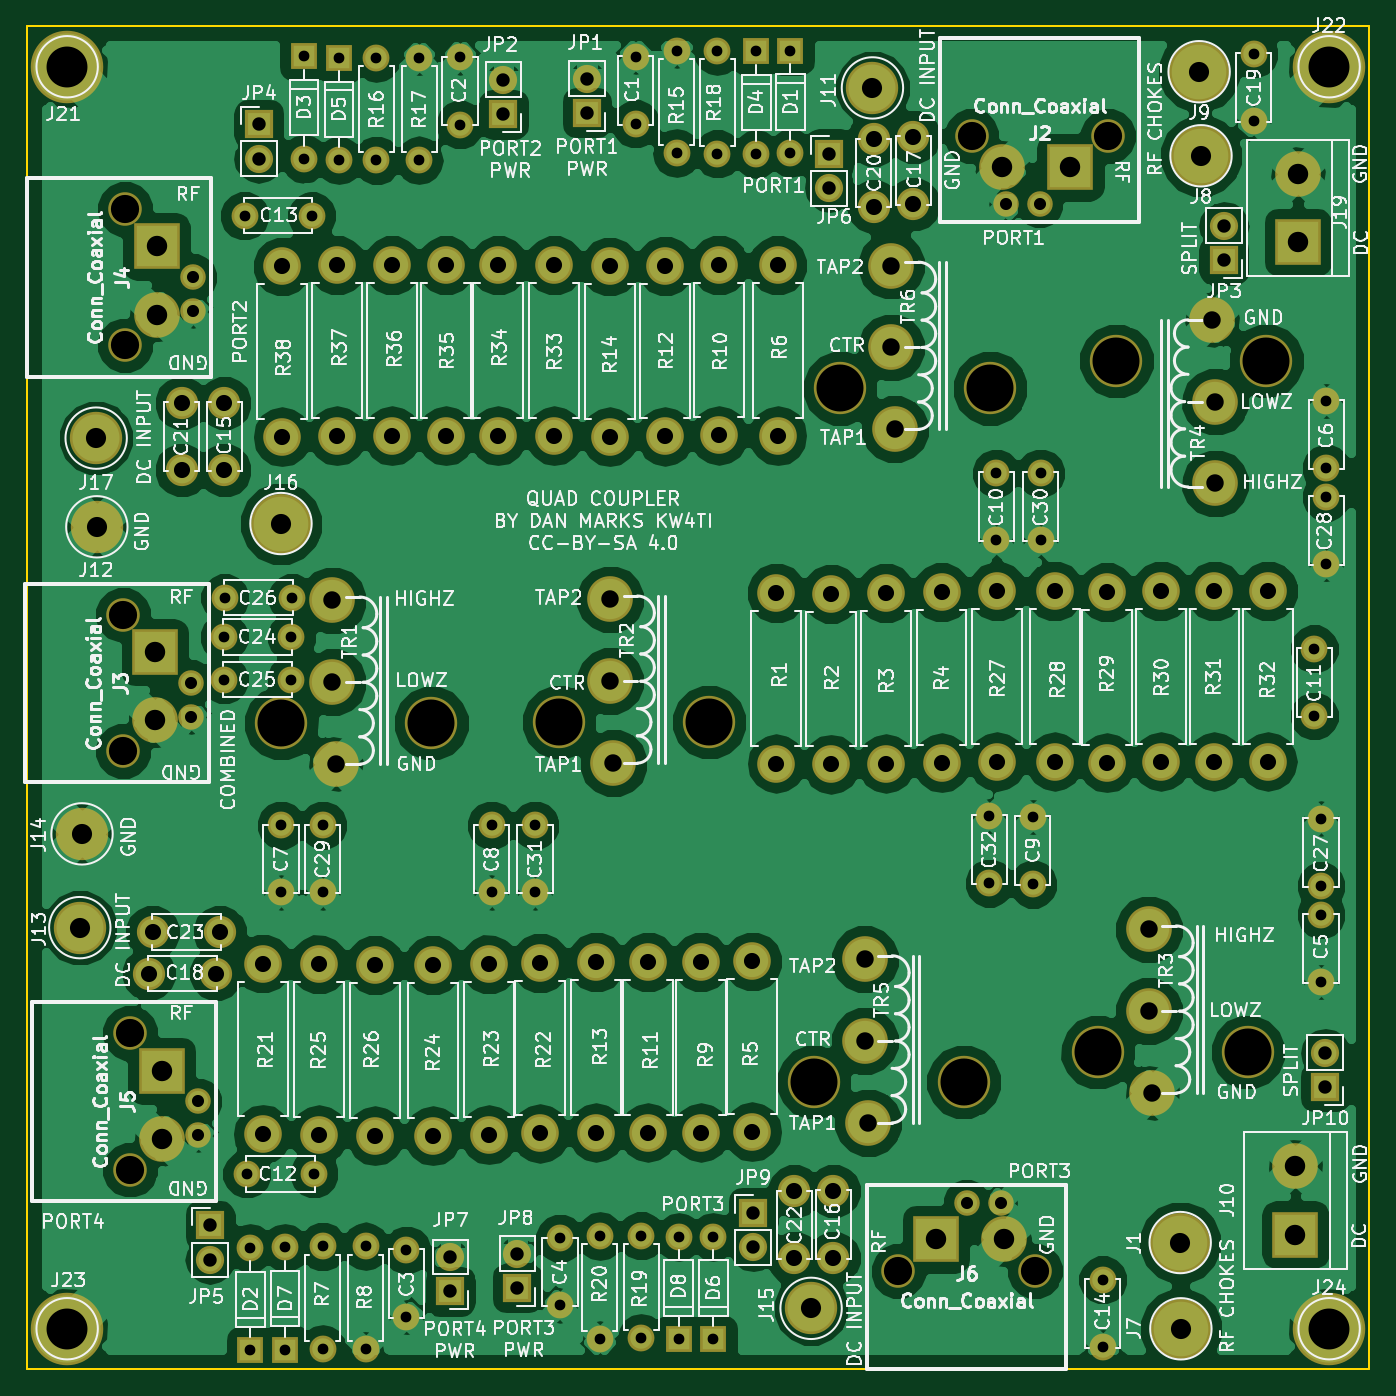
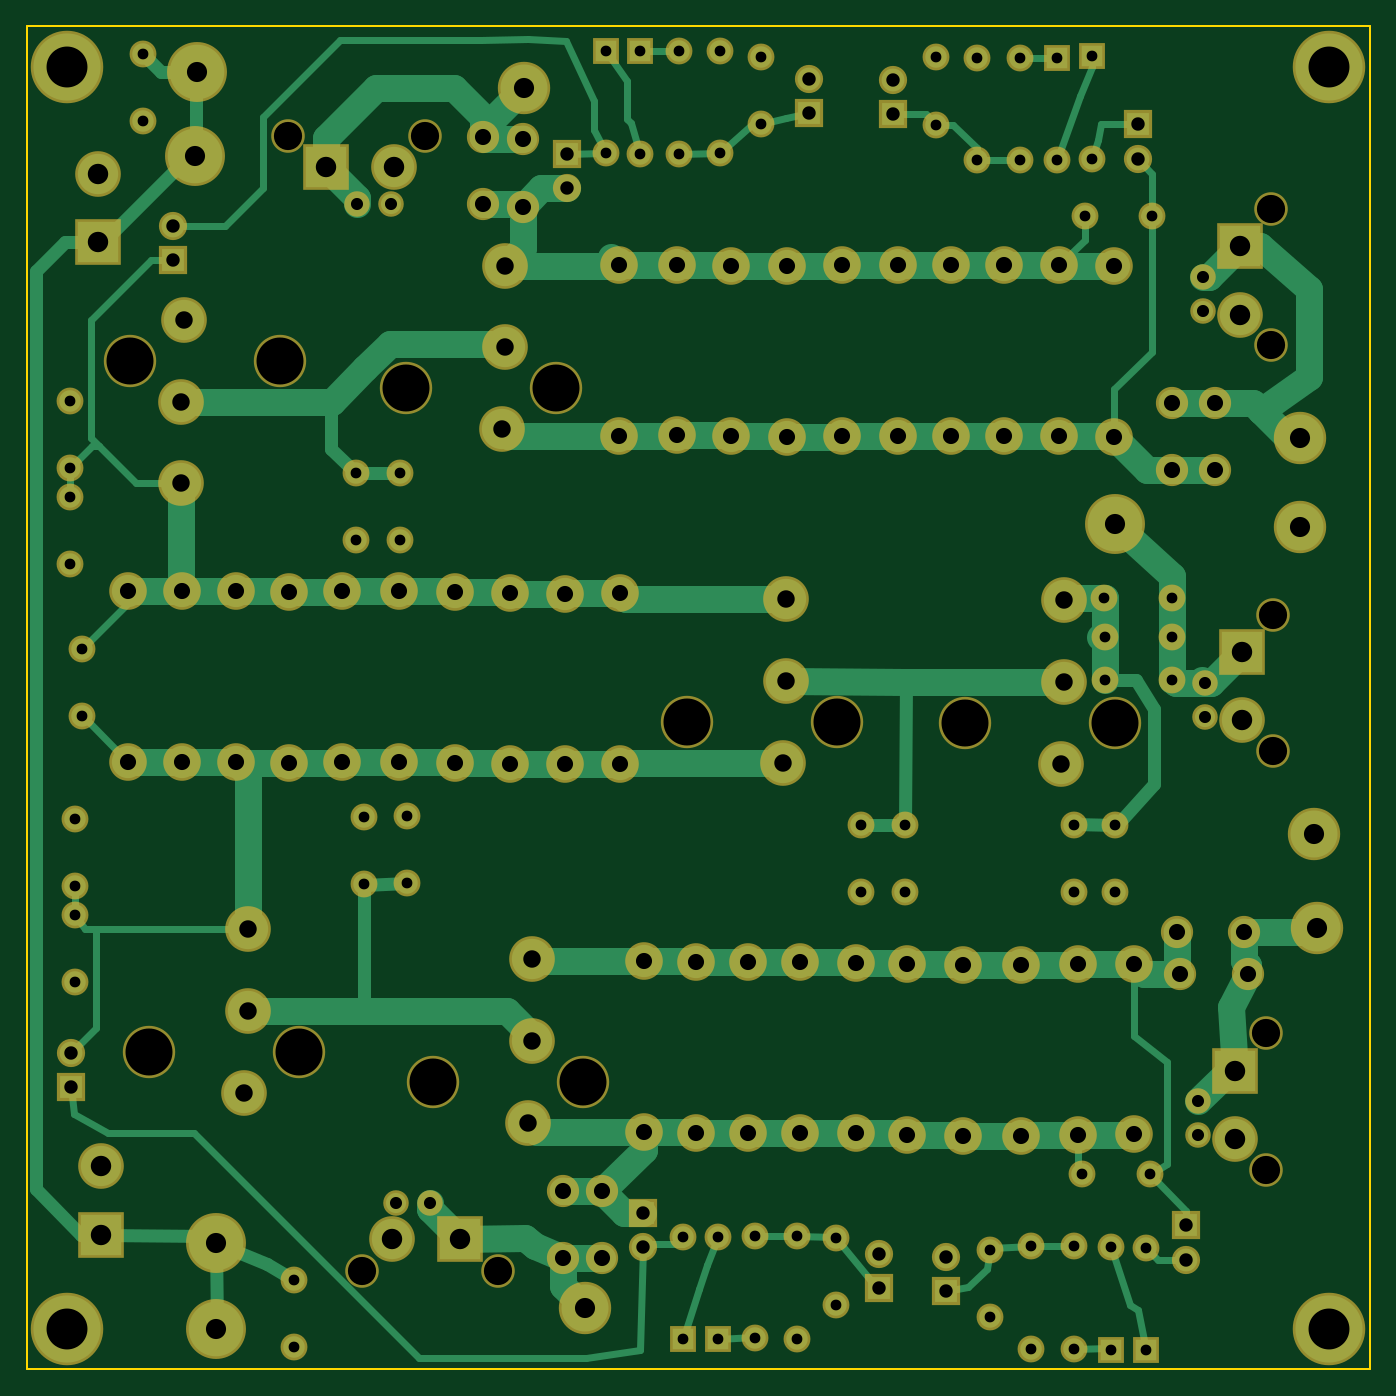
Circuit board: 9 layer files. Board 100.0 x 100.0 mm.
- bottom_copper: QuadCoupler-B.Cu.gbr (25557 bytes)
- bottom_mask: QuadCoupler-B.Mask.gbr (7725 bytes)
- bottom_silk: QuadCoupler-B.SilkS.gbr (265 bytes)
- outline: QuadCoupler-Edge.Cuts.gbr (489 bytes)
- top_copper: QuadCoupler-F.Cu.gbr (194529 bytes)
- top_mask: QuadCoupler-F.Mask.gbr (7725 bytes)
- top_silk: QuadCoupler-F.SilkS.gbr (212701 bytes)
- drill: QuadCoupler-NPTH.drl (520 bytes)
- drill: QuadCoupler.drl (4042 bytes)

=== bottom_copper: QuadCoupler-B.Cu.gbr (25557 bytes, source omitted) ===
=== bottom_mask: QuadCoupler-B.Mask.gbr (7725 bytes, source omitted) ===
=== bottom_silk: QuadCoupler-B.SilkS.gbr ===
G04 #@! TF.FileFunction,Legend,Bot*
%FSLAX46Y46*%
G04 Gerber Fmt 4.6, Leading zero omitted, Abs format (unit mm)*
G04 Created by KiCad (PCBNEW 4.0.7) date 05/23/19 12:09:21*
%MOMM*%
%LPD*%
G01*
G04 APERTURE LIST*
%ADD10C,0.100000*%
G04 APERTURE END LIST*
D10*
M02*

=== outline: QuadCoupler-Edge.Cuts.gbr ===
G04 #@! TF.FileFunction,Profile,NP*
%FSLAX46Y46*%
G04 Gerber Fmt 4.6, Leading zero omitted, Abs format (unit mm)*
G04 Created by KiCad (PCBNEW 4.0.7) date 05/23/19 12:09:21*
%MOMM*%
%LPD*%
G01*
G04 APERTURE LIST*
%ADD10C,0.100000*%
%ADD11C,0.150000*%
G04 APERTURE END LIST*
D10*
D11*
X40000000Y-140000000D02*
X40000000Y-40000000D01*
X140000000Y-140000000D02*
X40000000Y-140000000D01*
X140000000Y-40000000D02*
X140000000Y-140000000D01*
X40000000Y-40000000D02*
X140000000Y-40000000D01*
M02*

=== top_copper: QuadCoupler-F.Cu.gbr (194529 bytes, source omitted) ===
=== top_mask: QuadCoupler-F.Mask.gbr (7725 bytes, source omitted) ===
=== top_silk: QuadCoupler-F.SilkS.gbr (212701 bytes, source omitted) ===
=== drill: QuadCoupler-NPTH.drl ===
M48
;DRILL file {KiCad 4.0.7} date 05/23/19 12:09:22
;FORMAT={-:-/ absolute / metric / decimal}
FMAT,2
METRIC,TZ
T1C2.100
T2C3.500
%
G90
G05
M71
T1
X47.178Y-83.82
X47.178Y-93.98
X47.305Y-53.594
X47.305Y-63.754
X47.686Y-114.986
X47.686Y-125.146
X104.92Y-132.7
X110.363Y-48.143
X115.08Y-132.7
X120.523Y-48.143
T2
X58.953Y-91.897
X70.129Y-91.897
X79.629Y-91.821
X90.805Y-91.821
X98.603Y-118.618
X100.584Y-66.954
X109.779Y-118.618
X111.76Y-66.954
X119.761Y-116.395
X121.158Y-64.897
X130.937Y-116.395
X132.334Y-64.897
T0
M30

=== drill: QuadCoupler.drl ===
M48
;DRILL file {KiCad 4.0.7} date 05/23/19 12:09:22
;FORMAT={-:-/ absolute / metric / decimal}
FMAT,2
METRIC,TZ
T1C0.800
T2C0.900
T3C1.000
T4C1.200
T5C1.300
T6C1.500
T7C1.520
T8C3.048
%
G90
G05
M71
T1
X54.69Y-85.471
X54.69Y-88.646
X54.741Y-82.55
X56.214Y-54.102
X56.388Y-125.476
X56.655Y-130.988
X56.655Y-138.608
X58.928Y-99.504
X58.928Y-104.504
X59.245Y-130.95
X59.245Y-138.57
X59.69Y-85.471
X59.69Y-88.646
X59.741Y-82.55
X60.642Y-42.227
X60.642Y-49.847
X61.214Y-54.102
X61.388Y-125.476
X62.027Y-130.874
X62.027Y-138.493
X62.039Y-99.504
X62.039Y-104.504
X63.246Y-42.355
X63.246Y-49.974
X65.227Y-130.874
X65.227Y-138.493
X66.04Y-42.355
X66.04Y-49.974
X68.275Y-131.14
X68.275Y-136.14
X69.215Y-42.355
X69.215Y-49.974
X72.263Y-42.307
X72.263Y-47.307
X74.612Y-99.504
X74.612Y-104.504
X77.851Y-99.504
X77.851Y-104.504
X79.705Y-130.266
X79.705Y-135.266
X82.677Y-130.114
X82.677Y-137.734
X85.344Y-42.244
X85.344Y-47.244
X85.766Y-130.073
X85.766Y-137.693
X88.392Y-41.808
X88.392Y-49.428
X88.544Y-130.15
X88.544Y-137.77
X91.135Y-130.15
X91.135Y-137.77
X91.44Y-41.859
X91.44Y-49.479
X94.336Y-41.859
X94.336Y-49.479
X96.876Y-41.808
X96.876Y-49.428
X111.697Y-98.822
X111.697Y-103.822
X112.204Y-73.279
X112.204Y-78.279
X114.935Y-98.886
X114.935Y-103.886
X115.506Y-73.279
X115.506Y-78.279
X120.142Y-133.35
X120.142Y-138.35
X131.381Y-42.037
X131.381Y-47.037
X135.89Y-86.36
X135.89Y-91.36
X136.398Y-99.013
X136.398Y-104.013
X136.398Y-106.172
X136.398Y-111.172
X136.779Y-67.898
X136.779Y-72.898
X136.779Y-75.057
X136.779Y-80.057
T2
X52.258Y-88.9
X52.258Y-91.44
X52.385Y-58.674
X52.385Y-61.214
X52.766Y-120.066
X52.766Y-122.606
X110.Y-127.62
X112.54Y-127.62
X112.903Y-53.223
X115.443Y-53.223
T3
X53.645Y-129.311
X53.645Y-131.851
X57.277Y-47.295
X57.277Y-49.835
X71.552Y-131.686
X71.552Y-134.226
X75.501Y-44.005
X75.501Y-46.545
X76.543Y-131.42
X76.543Y-133.96
X81.724Y-43.878
X81.724Y-46.418
X94.102Y-128.356
X94.102Y-130.896
X99.771Y-49.479
X99.771Y-52.019
X129.159Y-54.864
X129.159Y-57.404
X136.715Y-116.459
X136.715Y-118.999
T4
X49.085Y-110.553
X49.365Y-107.455
X51.537Y-68.047
X51.537Y-73.047
X54.085Y-110.553
X54.365Y-107.455
X54.712Y-68.047
X54.712Y-73.047
X57.556Y-109.804
X57.556Y-122.504
X59.03Y-57.874
X59.03Y-70.574
X61.747Y-109.855
X61.747Y-122.555
X63.119Y-57.785
X63.119Y-70.485
X65.938Y-109.918
X65.938Y-122.618
X67.208Y-57.785
X67.208Y-70.485
X70.244Y-109.918
X70.244Y-122.618
X71.209Y-57.785
X71.209Y-70.485
X74.435Y-109.855
X74.435Y-122.555
X75.12Y-57.785
X75.12Y-70.485
X78.232Y-109.753
X78.232Y-122.453
X79.299Y-57.785
X79.299Y-70.485
X82.423Y-109.69
X82.423Y-122.39
X83.401Y-57.874
X83.401Y-70.574
X86.284Y-109.69
X86.284Y-122.39
X87.554Y-57.836
X87.554Y-70.536
X90.195Y-109.69
X90.195Y-122.39
X91.554Y-57.76
X91.554Y-70.46
X94.043Y-109.639
X94.043Y-122.339
X95.834Y-82.199
X95.834Y-94.899
X95.923Y-57.785
X95.923Y-70.485
X97.15Y-126.765
X97.15Y-131.765
X99.913Y-82.255
X99.913Y-94.955
X100.081Y-126.74
X100.081Y-131.74
X103.073Y-48.412
X103.073Y-53.412
X103.993Y-82.199
X103.993Y-94.899
X106.032Y-48.235
X106.032Y-53.235
X108.128Y-82.144
X108.128Y-94.844
X112.281Y-82.055
X112.281Y-94.755
X116.548Y-82.055
X116.548Y-94.755
X120.459Y-82.144
X120.459Y-94.844
X124.46Y-82.055
X124.46Y-94.755
X128.46Y-82.055
X128.46Y-94.755
X132.461Y-82.055
X132.461Y-94.755
T5
X62.763Y-82.753
X62.763Y-88.849
X63.017Y-94.945
X83.439Y-82.677
X83.439Y-88.773
X83.693Y-94.869
X102.413Y-109.474
X102.413Y-115.57
X102.667Y-121.666
X104.394Y-57.81
X104.394Y-63.906
X104.648Y-70.002
X123.571Y-107.251
X123.571Y-113.347
X123.825Y-119.444
X128.27Y-61.849
X128.524Y-67.945
X128.524Y-74.041
T6
X43.942Y-107.124
X44.107Y-100.139
X45.161Y-70.663
X45.212Y-77.267
X58.928Y-77.025
X98.415Y-135.484
X102.984Y-44.577
X125.908Y-130.581
X125.959Y-137.008
X127.317Y-43.37
X127.457Y-49.632
T7
X49.53Y-86.614
X49.53Y-91.694
X49.657Y-56.388
X49.657Y-61.468
X50.038Y-117.78
X50.038Y-122.86
X107.714Y-130.348
X112.649Y-50.495
X112.794Y-130.348
X117.729Y-50.495
X134.493Y-124.904
X134.493Y-129.984
X134.683Y-50.99
X134.683Y-56.07
T8
X43.Y-43.
X43.Y-137.
X137.Y-43.
X137.Y-137.
T0
M30
